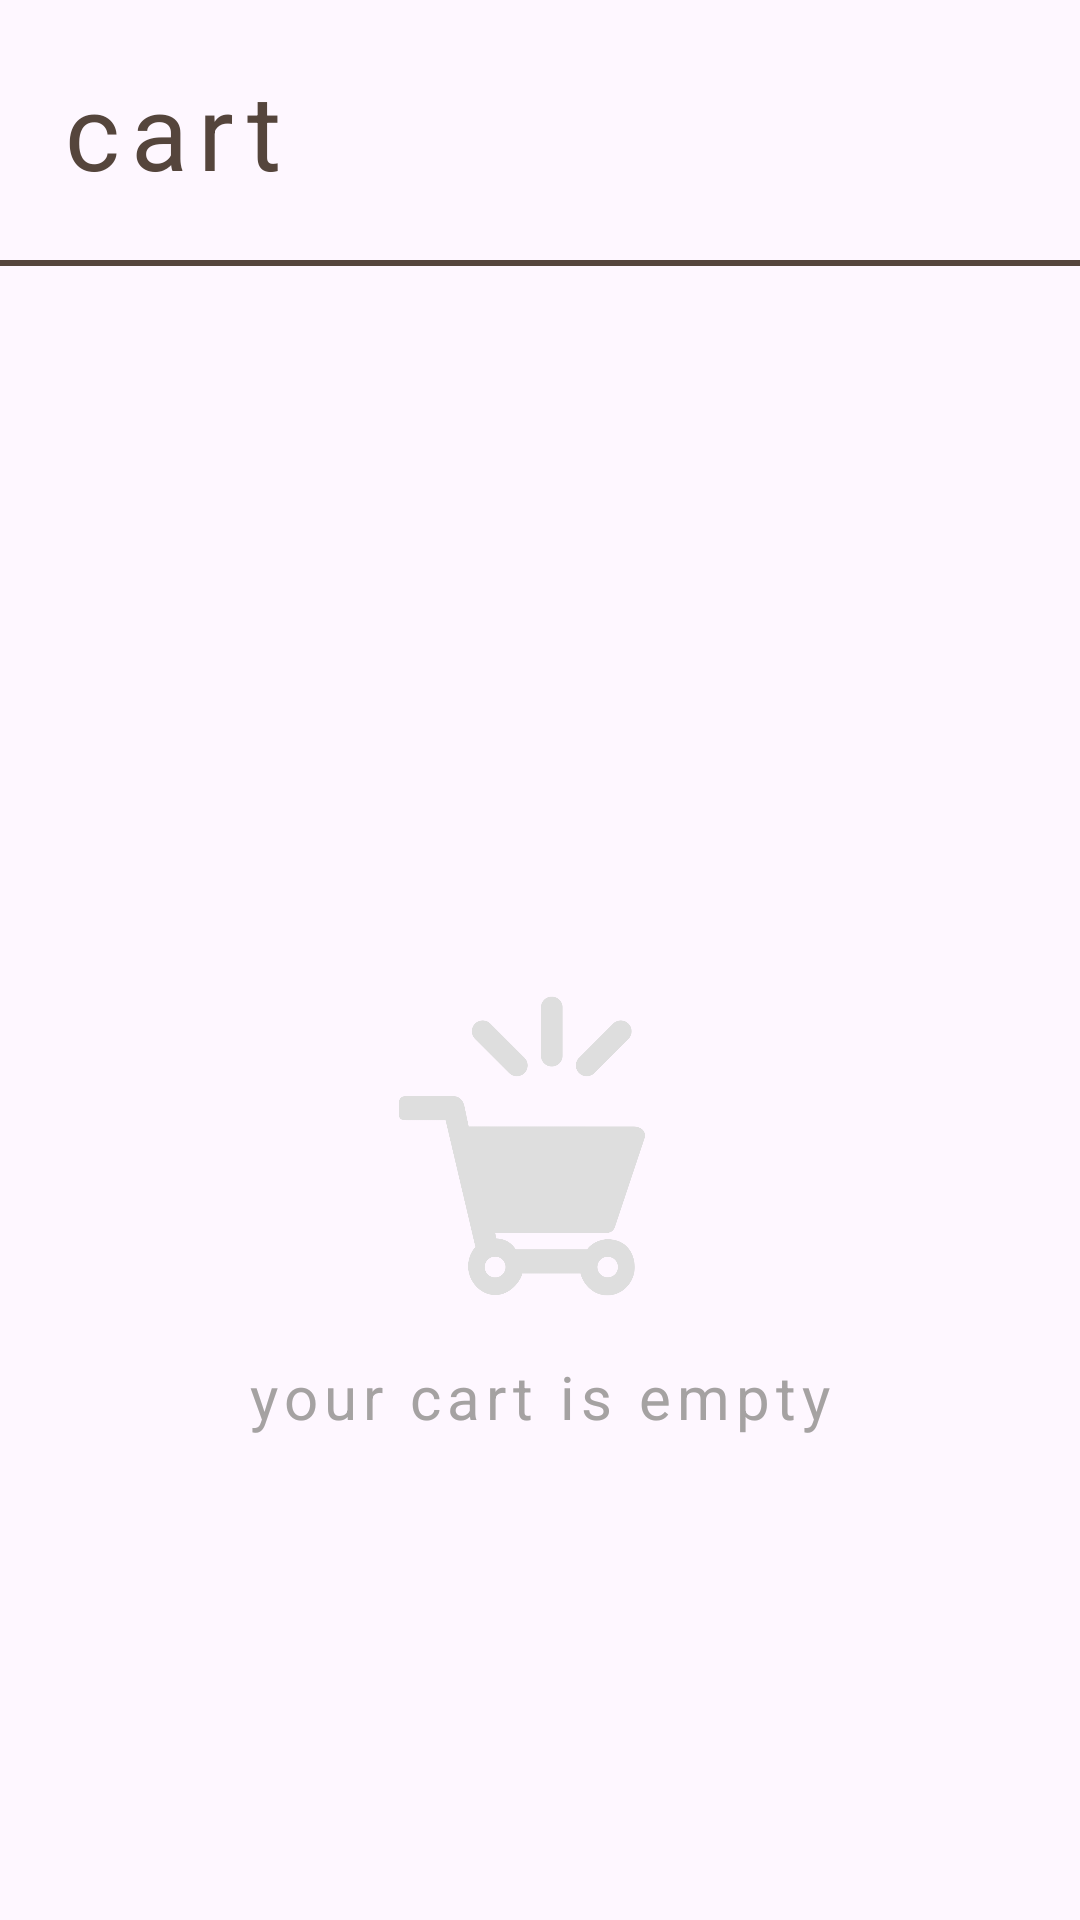

Produce the Android XML layout that renders to this screen, including the resource entries it uses.
<!-- AndroidManifest.xml: application theme Base.Theme.OnlineShopPoizon -->
<!-- res/layout/fragment_cart.xml -->
<?xml version="1.0" encoding="utf-8"?>
<androidx.core.widget.NestedScrollView xmlns:android="http://schemas.android.com/apk/res/android"
    xmlns:tools="http://schemas.android.com/tools"
    android:layout_width="match_parent"
    android:layout_height="match_parent"
    xmlns:app="http://schemas.android.com/apk/res-auto"
    tools:context=".fragments.CartFragment"
    >


    <androidx.constraintlayout.widget.ConstraintLayout
        android:layout_width="match_parent"
        android:layout_height="wrap_content"
        app:layout_constraintTop_toTopOf="parent"
        app:layout_constraintStart_toStartOf="parent"
        android:id="@+id/cart_layout">
   <TextView
       android:id="@+id/cart_text"
       android:layout_width="match_parent"
       android:layout_height="wrap_content"
       android:textSize="35sp"
       android:text="@string/cart"
       android:textColor="@color/dark_brown"
       android:layout_margin="20dp"
       app:layout_constraintTop_toTopOf="parent"/>

    <View
        android:id="@+id/separator"
        android:layout_width="match_parent"
        android:layout_height="2dp"
        app:layout_constraintTop_toBottomOf="@id/cart_text"
        android:background="@color/dark_brown"
        android:layout_marginTop="20dp"/>
        <RelativeLayout
            android:id="@+id/spinner_layout"
            android:layout_width="match_parent"
            android:layout_height="50dp"
            android:layout_margin="20dp"
            android:visibility="gone"
            android:background="@drawable/input_fields"
            app:layout_constraintTop_toBottomOf="@id/separator"
            android:layout_marginTop="15dp">
            <Spinner
                android:id="@+id/addresses"
                android:layout_width="match_parent"
                android:layout_height="50dp"
                app:layout_constraintStart_toStartOf="parent"
                app:layout_constraintEnd_toEndOf="parent"
                android:paddingStart="13dp"
                android:paddingEnd="20dp"
                android:focusedByDefault="false"
                />
        </RelativeLayout>

        <androidx.recyclerview.widget.RecyclerView
            android:id="@+id/cart_items"
            android:layout_width="match_parent"
            android:layout_height="match_parent"
            app:layout_constraintTop_toBottomOf="@id/spinner_layout"
            android:visibility="gone"
            android:layout_marginTop="10dp"/>
        <TextView
            android:id="@+id/total_text"
            android:layout_width="wrap_content"
            android:layout_height="wrap_content"
            android:textSize="30sp"
            android:visibility="gone"
            android:textColor="@color/dark_brown"
            app:layout_constraintTop_toBottomOf="@id/cart_items"
            app:layout_constraintBottom_toTopOf="@id/continue_button"
            android:text="@string/total"
            android:layout_margin="20dp"
            app:layout_constraintStart_toStartOf="parent"/>
        <TextView
            android:id="@+id/total_price"
            android:layout_width="wrap_content"
            android:layout_height="wrap_content"
            android:textSize="30sp"
            android:visibility="gone"
            android:textColor="@color/dark_brown"
            app:layout_constraintBottom_toTopOf="@id/continue_button"
            android:text="0 p"
            android:layout_margin="20dp"
            app:layout_constraintEnd_toEndOf="parent"/>
        <Button
            android:id="@+id/continue_button"
            android:layout_width="match_parent"
            android:layout_height="50dp"
            android:layout_margin="20dp"
            android:background="@drawable/buttons"
            app:backgroundTint="@null"
            android:visibility="gone"
            app:layout_constraintStart_toStartOf="parent"
            app:layout_constraintEnd_toEndOf="parent"
            app:layout_constraintBottom_toBottomOf="parent"
            android:paddingStart="20dp"
            android:paddingEnd="20dp"
            android:letterSpacing="0.1"
            android:text="@string/continue_to_payment"
            />

        <ImageView
            android:id="@+id/empty_cart"
            android:layout_width="100dp"
            android:layout_height="100dp"
            android:layout_marginTop="332dp"
            android:src="@drawable/emptycart"
            app:layout_constraintEnd_toEndOf="parent"
            app:layout_constraintHorizontal_bias="0.5"
            app:layout_constraintVertical_bias="0.5"
            app:layout_constraintStart_toStartOf="parent"
            app:layout_constraintTop_toTopOf="parent" />

        <TextView
            android:id="@+id/empty_cart_text"
            android:layout_width="wrap_content"
            android:layout_height="wrap_content"
            app:layout_constraintTop_toBottomOf="@id/empty_cart"
            app:layout_constraintEnd_toEndOf="parent"
            app:layout_constraintStart_toStartOf="parent"
            android:text="your cart is empty"
            android:textColor="@color/light_grey"
            android:layout_marginTop="20dp"/>
        </androidx.constraintlayout.widget.ConstraintLayout>


</androidx.core.widget.NestedScrollView>
<!-- resources referenced by this layout -->
<resources>
  <color name="dark_brown">#55453C</color>
  <color name="light_grey">#A5A2A2</color>
  <!-- drawable buttons (drawable) -->
  <?xml version="1.0" encoding="utf-8"?>
  <shape
      xmlns:android="http://schemas.android.com/apk/res/android"
      android:shape="rectangle">
  
      <solid android:color="@color/dark_brown"/>
      <corners android:radius="45dp"/>
  
  </shape>
  <!-- drawable emptycart: png bitmap (drawable, 20984 bytes) -->
  <!-- drawable input_fields (drawable) -->
  <?xml version="1.0" encoding="utf-8"?>
  <shape
      xmlns:android="http://schemas.android.com/apk/res/android"
      android:shape="rectangle">
  
      <solid android:color="@color/light_brown"/>
      <corners android:radius="45dp"/>
  
  </shape>
  <string name="cart">cart</string>
  <string name="continue_to_payment">continue to payment</string>
  <string name="total">total:</string>
  <style name="Base.Theme.OnlineShopPoizon" parent="Theme.Material3.Light.NoActionBar">
          <item name="android:textColorHint">@color/white</item>
          <item name="fontFamily">@font/hammersmith</item>
          <item name="android:textColor">@color/white</item>
          <item name="android:letterSpacing">0.1</item>
          <item name="android:textSize">20sp</item>
          <item name="android:dropDownItemStyle">@style/DropDownItemStyle</item>
          <item name="android:dropDownListViewStyle">@style/DropDownListViewStyle</item>
          <item name="android:colorSecondary">@color/dark_brown</item>
          <item name="android:colorPrimary">@color/dark_brown</item>
  
      </style>
  <color name="light_brown">#967969</color>
  <color name="white">#FFFFFFFF</color>
  <style name="DropDownItemStyle" parent="Widget.AppCompat.DropDownItem.Spinner">
          <item name="android:textColor">@color/white</item>
          <item name="android:textSize">20sp</item>
          <item name="android:letterSpacing">0.1</item>
      </style>
  <style name="DropDownListViewStyle" parent="Widget.AppCompat.ListView.DropDown">
          <item name="android:background">@color/light_brown</item>
      </style>
</resources>
